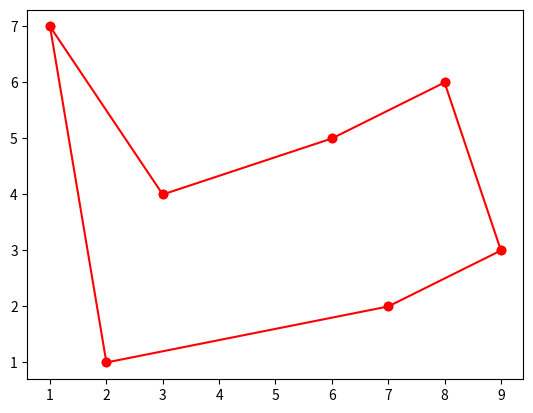

Python code for this plot:
import math
from matplotlib import pyplot as plt

pts = [(1, 7), (2, 1), (3, 4), (6, 5), (7, 2), (8, 6), (9, 3)]

def euclidean_distance(point1, point2):
    return math.sqrt((point1[0] - point2[0]) ** 2 + (point1[1] - point2[1]) ** 2)

def bt4(points):
    bitonic_distance = [[0 for x in range(len(points))] for x in range(len(points))]
    tracker = [[[] for x in range(len(points))] for x in range(len(points))]
    lines = [[[] for x in range(len(points))] for x in range(len(points))]
    number_of_points = len(points)
    inner_loop_count = 0
    outer_loop_count = 0
    for i in range(1, number_of_points):
        inner_loop_count += 1
        bitonic_distance[0][i] = bitonic_distance[0][i - 1] + euclidean_distance(points[i - 1], points[i])
        tracker[0][i] = [0, i-1]
        lines[0][i] = [i-1, i]
    for i in range(1, number_of_points):
        for j in range(i, number_of_points):
            minimum = math.inf
            if (i == j) or (i == j - 1):
                for k in range(i):
                    outer_loop_count += 1
                    value_to_test = bitonic_distance[k][i] + euclidean_distance(points[k], points[j])
                    if value_to_test < minimum:
                        minimum = value_to_test
                        tracker[i][j] = [k, i]
                        lines[i][j] = [k, j]
                bitonic_distance[i][j] = minimum
            else:
                inner_loop_count += 1
                bitonic_distance[i][j] = bitonic_distance[i][j - 1] + euclidean_distance(points[j - 1], points[j])
                tracker[i][j] = [i, j-1]
                lines[i][j] = [j-1, j]
    print(inner_loop_count, outer_loop_count)
    return bitonic_distance, tracker, lines

def add_line_by_pt(pt1, pt2):
    plt.plot((pt1[0], pt2[0]), (pt1[1], pt2[1]), 'ro-')
    
def generate_plot(points, tracker, lines):
    n = len(points)
    start_end_point_index = lines[n-1][n-1]
    pt1 = start_end_point_index[0]
    pt2 = start_end_point_index[1]
    coord = tracker[n-1][n-1]
    add_line_by_pt(points[pt1], points[pt2])
    while n > 1:
        start_end_point_index = lines[coord[0]][coord[1]]
        # print(start_end_point_index)
        pt1 = start_end_point_index[0]
        pt2 = start_end_point_index[1]
        coord = tracker[coord[0]][coord[1]]
        add_line_by_pt(points[pt1], points[pt2])
        n -=1
    plt.show()
    

def main():
    distance, tracker, lines = bt4(pts)
    generate_plot(pts, tracker, lines)

main()